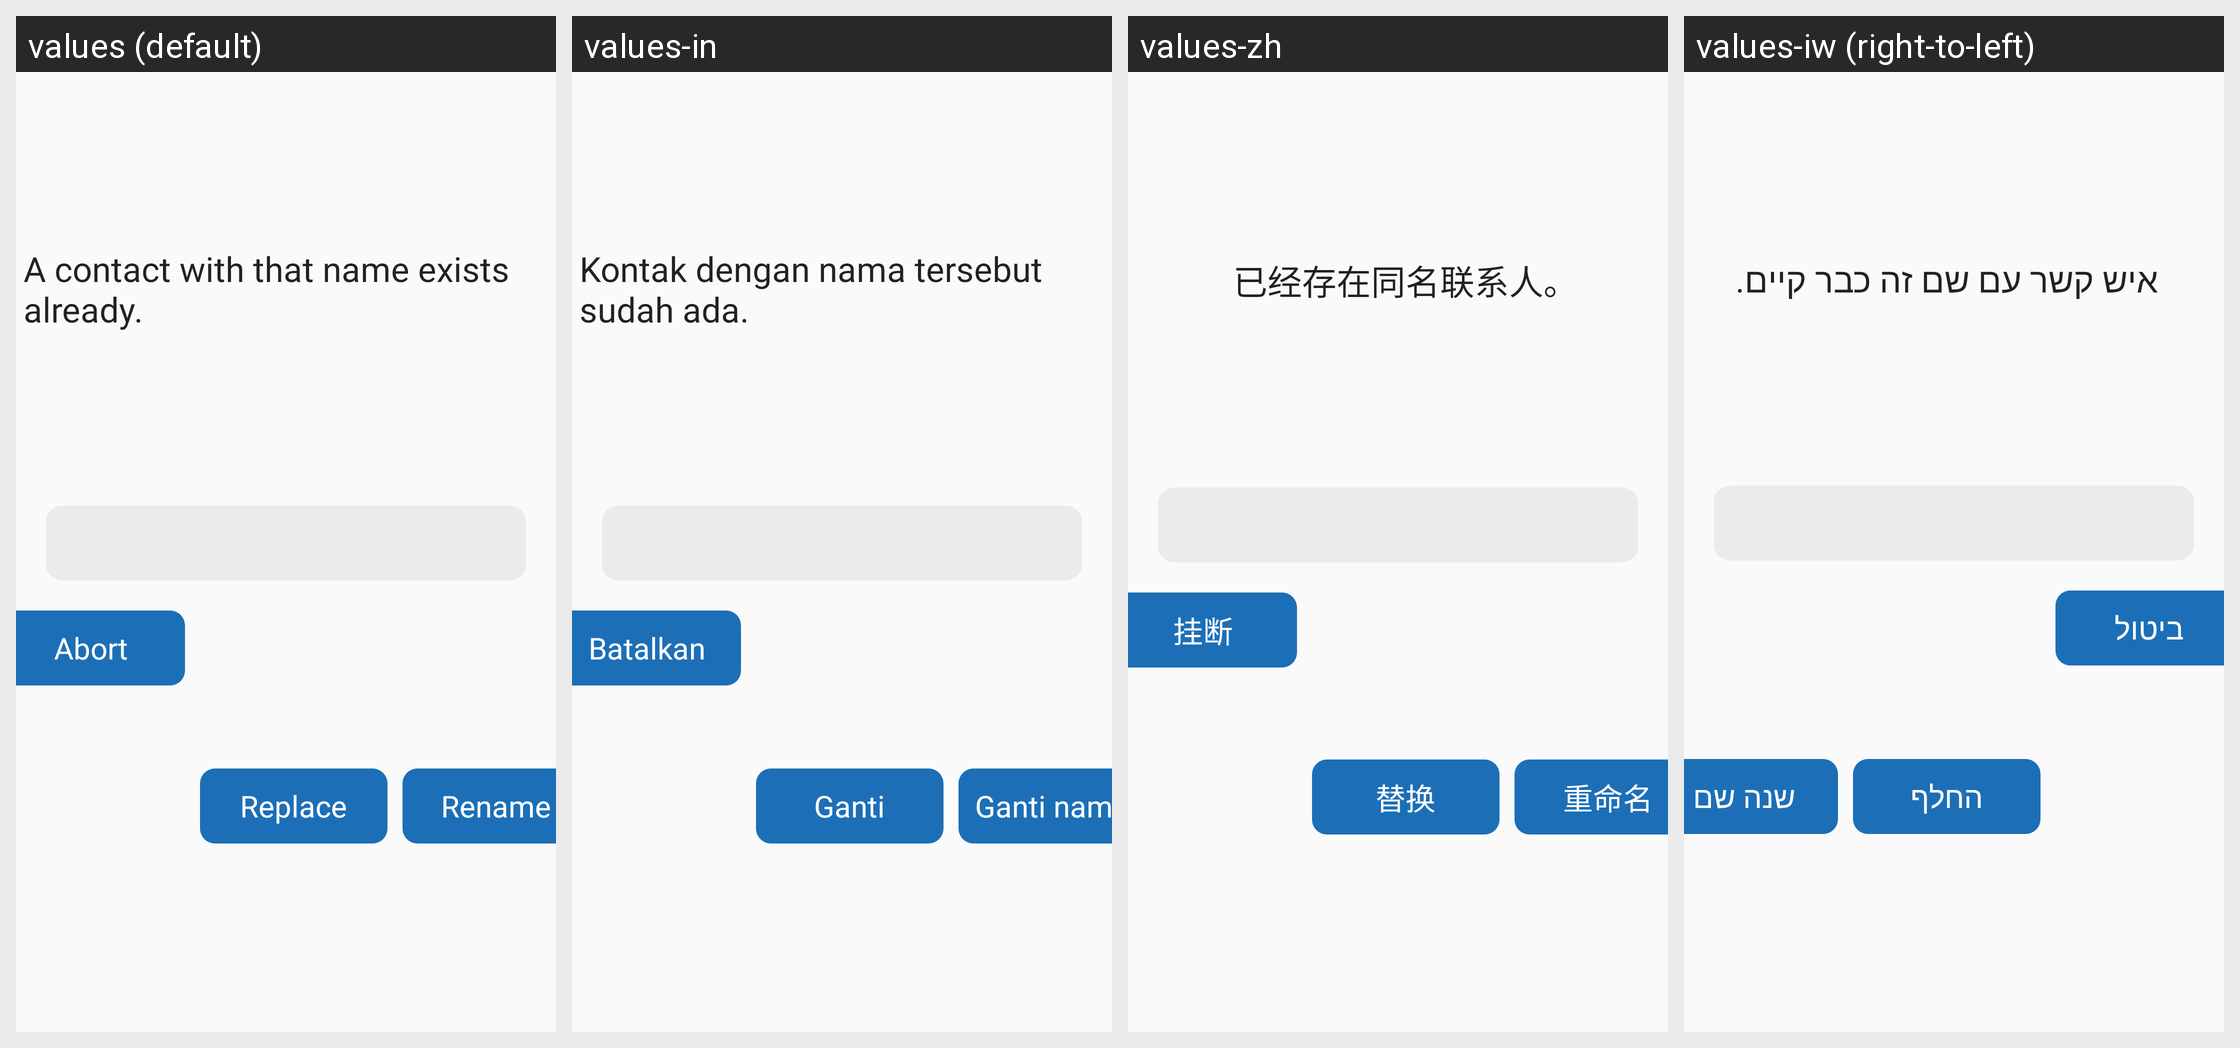

This grid shows one Android layout under several languages. Give, for every string resource on the screen, its name, the default text and each shown locale's text.
Android screen res/layout/dialog_add_contact_name_conflict.xml rendered under 4 locales, left to right: values (default), values-in, values-zh, values-iw (right-to-left). Device: Nexus 5 (rendered at 1080×1920; each locale shown at half size, 540×960, under a caption strip naming it); theme AppTheme.SkyBlue.
Other locales in the repository, not shown: values-ar, values-ca, values-cn, values-de, values-en, values-es, values-fa, values-fr, values-he, values-ja, values-nb-rNO, values-oc, values-pl, values-pt, values-pt-rBR, values-ru, values-ta, values-tr, values-uk, values-zh-rTW.
Strings drawn on this screen, with the default value and each locale's value (text and hints the layout hard-codes, and strings that could not be matched under every locale, appear in the picture but are not listed):

contact_name_exists
  values: A contact with that name exists already.
  values-in: Kontak dengan nama tersebut sudah ada.
  values-zh: 已经存在同名联系人。
  values-iw: איש קשר עם שם זה כבר קיים.

button_abort
  values: Abort
  values-in: Batalkan
  values-zh: 挂断
  values-iw: ביטול

button_replace
  values: Replace
  values-in: Ganti
  values-zh: 替换
  values-iw: החלף

button_rename
  values: Rename
  values-in: Ganti nama
  values-zh: 重命名
  values-iw: שנה שם
